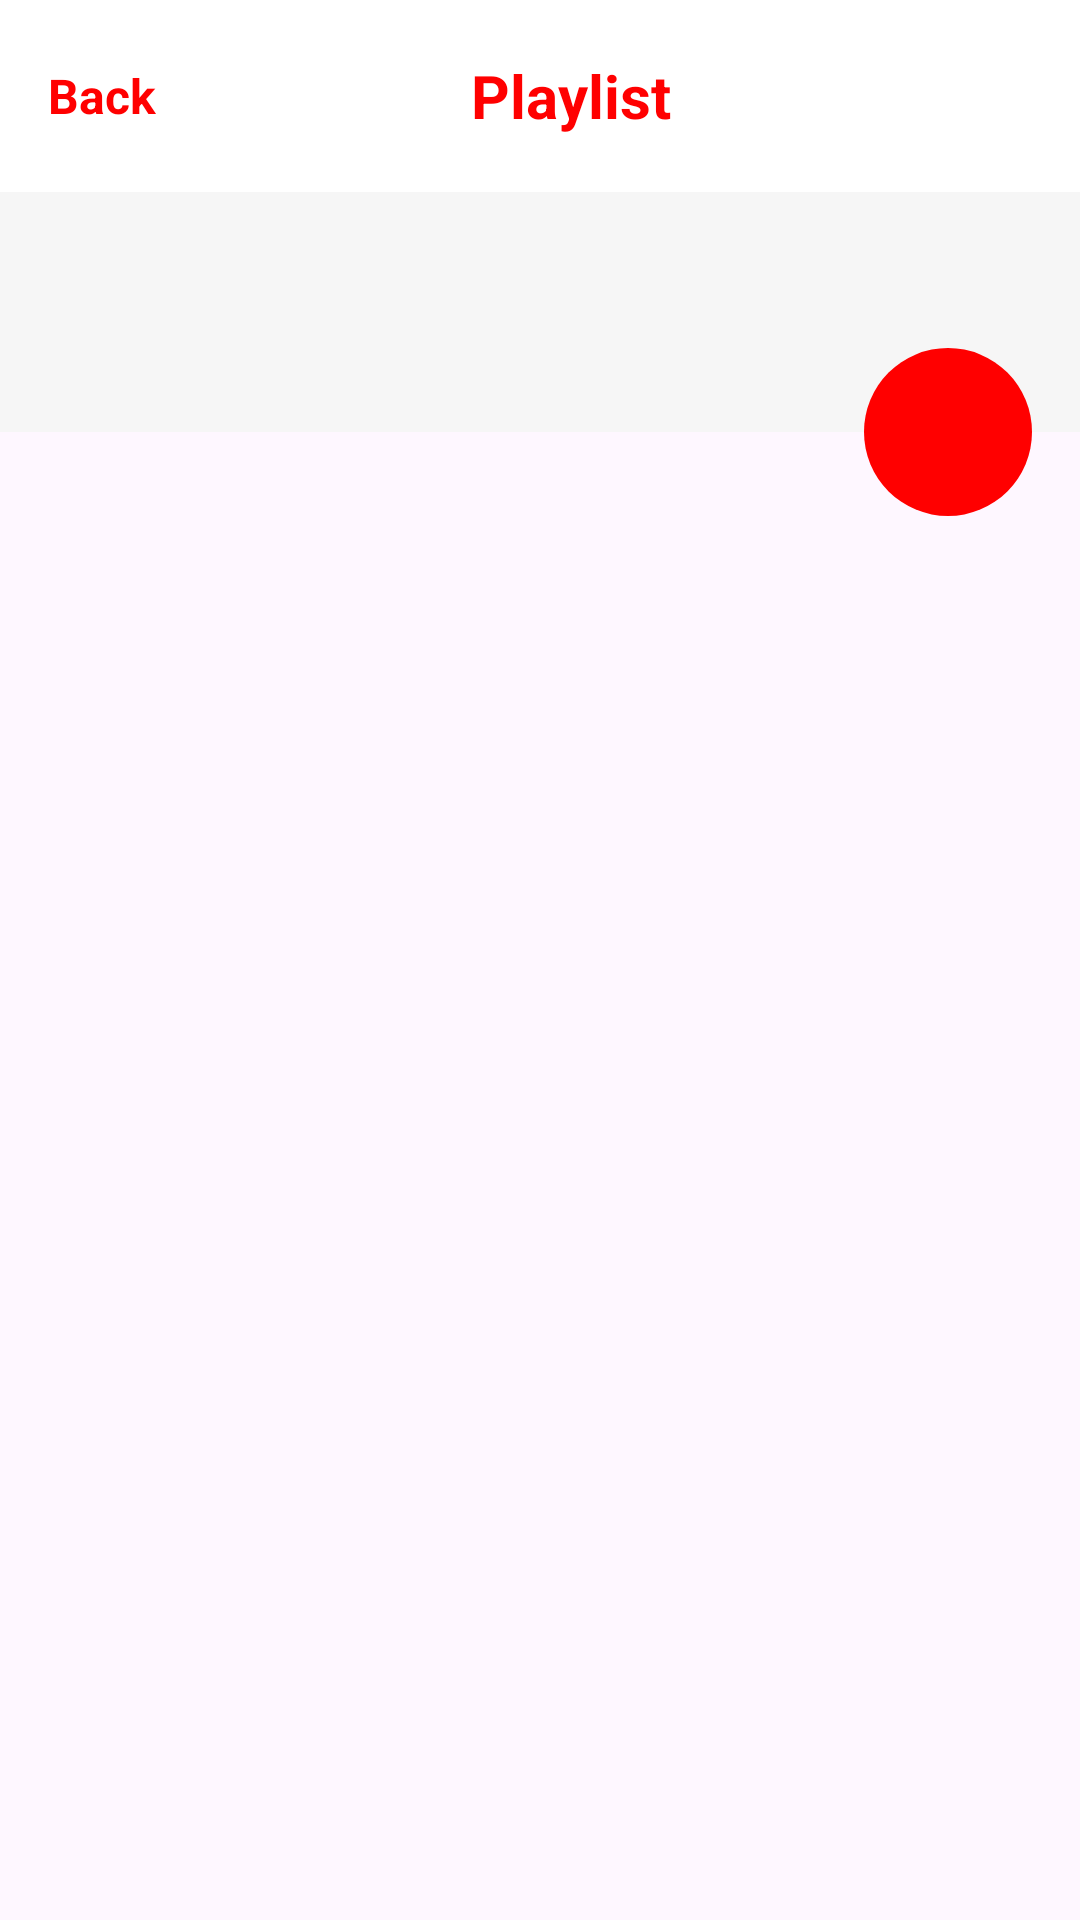

Write the Android layout XML for this screen, with the resource values it uses.
<!-- AndroidManifest.xml: application theme Theme.Month6_hw3 -->
<!-- res/layout/activity_detail.xml -->
<?xml version="1.0" encoding="utf-8"?>
<FrameLayout xmlns:android="http://schemas.android.com/apk/res/android"
    xmlns:app="http://schemas.android.com/apk/res-auto"
    xmlns:tools="http://schemas.android.com/tools"
    android:layout_width="match_parent"
    android:layout_height="match_parent"
    tools:context=".ui.details.DetailActivity">

    <androidx.coordinatorlayout.widget.CoordinatorLayout
        android:id="@+id/main_Container"
        android:layout_width="match_parent"
        android:layout_height="match_parent">

        <com.google.android.material.appbar.AppBarLayout
            android:id="@+id/app_bar"
            android:layout_width="match_parent"
            android:layout_height="wrap_content"
            android:fitsSystemWindows="true">

            <com.google.android.material.appbar.CollapsingToolbarLayout
                android:id="@+id/collapsing_toolbar_layout"
                android:layout_width="match_parent"
                android:layout_height="match_parent"
                android:fitsSystemWindows="true"
                android:minHeight="@dimen/collaps_tb_min_height"
                app:layout_scrollFlags="scroll|exitUntilCollapsed"
                app:toolbarId="@+id/tool_bar">

                <LinearLayout
                    android:id="@+id/ll_main"
                    android:layout_width="match_parent"
                    android:layout_height="wrap_content"
                    android:layout_marginTop="@dimen/ll_back_margin_50"
                    android:background="@color/light_gray"
                    android:fitsSystemWindows="true"
                    android:orientation="vertical"
                    android:paddingHorizontal="@dimen/margin_16"
                    android:paddingVertical="@dimen/margin_16"
                    app:layout_collapseMode="parallax">

                    <TextView
                        android:id="@+id/tv_Title"
                        android:layout_width="wrap_content"
                        android:layout_height="wrap_content"
                        android:textColor="@color/black"
                        android:textSize="@dimen/text_size_24"
                        android:textStyle="bold"
                        tools:text="@string/title" />

                    <TextView
                        android:id="@+id/tv_desc"
                        android:layout_width="wrap_content"
                        android:layout_height="wrap_content"
                        android:layout_marginTop="@dimen/margin_8"
                        android:gravity="center_vertical"
                        android:textColor="@color/black"
                        android:textSize="@dimen/text_size_16"
                        tools:text="@string/desc" />

                </LinearLayout>

                <androidx.appcompat.widget.Toolbar
                    android:id="@+id/tool_bar"
                    android:layout_width="match_parent"
                    android:layout_height="wrap_content"
                    android:background="@color/white"
                    app:layout_collapseMode="pin">

                    <LinearLayout
                        android:id="@+id/ll_Back"
                        android:layout_width="wrap_content"
                        android:layout_height="wrap_content"
                        android:layout_marginStart="@dimen/margin_16"
                        android:layout_marginTop="@dimen/margin_16">

                        <ImageView
                            android:id="@+id/img_Back"
                            android:layout_width="wrap_content"
                            android:layout_height="wrap_content"
                            android:src="@drawable/ic_back" />

                        <TextView
                            android:id="@+id/tv_Back"
                            android:layout_width="wrap_content"
                            android:layout_height="wrap_content"
                            android:text="@string/back"
                            android:textColor="@color/red_play"
                            android:textSize="@dimen/text_size_16"
                            android:textStyle="bold" />
                    </LinearLayout>

                    <TextView
                        android:layout_width="wrap_content"
                        android:layout_height="wrap_content"
                        android:layout_marginStart="@dimen/tv_playlist_margin_105"
                        android:layout_marginTop="@dimen/margin_16"
                        android:text="@string/playlist_with_capital"
                        android:textColor="@color/red_play"
                        android:textSize="@dimen/text_size_20"
                        android:textStyle="bold" />

                </androidx.appcompat.widget.Toolbar>

            </com.google.android.material.appbar.CollapsingToolbarLayout>

            <TextView
                android:id="@+id/tv_number_of_series"
                android:layout_width="wrap_content"
                android:layout_height="wrap_content"
                android:layout_marginHorizontal="@dimen/margin_16"
                android:layout_marginVertical="@dimen/margin_16"
                android:textSize="@dimen/text_size_12"
                app:layout_collapseMode="parallax"
                tools:text="@string/number_of_video_series" />

        </com.google.android.material.appbar.AppBarLayout>

        <com.google.android.material.floatingactionbutton.FloatingActionButton
            android:layout_width="@dimen/fab_size"
            android:layout_height="@dimen/fab_size"
            android:layout_marginEnd="@dimen/margin_16"
            android:backgroundTint="@color/red_play"
            android:contentDescription="@string/play"
            android:src="@drawable/ic_play"
            android:tint="@color/white"
            app:fabCustomSize="@dimen/fab_size"
            app:layout_anchor="@id/ll_main"
            app:layout_anchorGravity="bottom|end"
            app:maxImageSize="@dimen/fab_icon_size" />

        <include
            android:id="@+id/include_recycler_view"
            layout="@layout/detail_content_scrolling" />

        <ProgressBar
            android:id="@+id/progress_bar"
            android:layout_width="wrap_content"
            android:layout_height="wrap_content"
            android:layout_gravity="center"
            android:indeterminateTint="@color/red"
            android:visibility="gone" />

        <FrameLayout
            android:id="@+id/no_connection"
            android:layout_width="match_parent"
            android:layout_height="match_parent"
            android:visibility="gone">

            <include
                android:id="@+id/no_internet_connection_include"
                layout="@layout/no_internet_connection" />
        </FrameLayout>

    </androidx.coordinatorlayout.widget.CoordinatorLayout>

</FrameLayout>
<!-- res/layout/detail_content_scrolling.xml (included above) -->
<?xml version="1.0" encoding="utf-8"?>
<androidx.core.widget.NestedScrollView xmlns:android="http://schemas.android.com/apk/res/android"
    xmlns:app="http://schemas.android.com/apk/res-auto"
    xmlns:tools="http://schemas.android.com/tools"
    android:layout_width="match_parent"
    android:layout_height="wrap_content"
    app:layout_behavior="@string/appbar_scrolling_view_behavior">

    <androidx.recyclerview.widget.RecyclerView
        android:id="@+id/recycler_view"
        android:layout_width="match_parent"
        android:layout_height="wrap_content"
        app:layoutManager="androidx.recyclerview.widget.LinearLayoutManager"
        tools:listitem="@layout/item_detail" />

</androidx.core.widget.NestedScrollView>
<!-- res/layout/no_internet_connection.xml (included above) -->
<?xml version="1.0" encoding="utf-8"?>
<androidx.constraintlayout.widget.ConstraintLayout xmlns:android="http://schemas.android.com/apk/res/android"
    xmlns:app="http://schemas.android.com/apk/res-auto"
    xmlns:tools="http://schemas.android.com/tools"
    android:layout_width="match_parent"
    android:layout_height="match_parent"
    android:background="@color/white">

    <ImageView
        android:id="@+id/iv_no_connection"
        android:layout_width="wrap_content"
        android:layout_height="wrap_content"
        android:src="@drawable/no_connection"
        app:layout_constraintBottom_toBottomOf="parent"
        app:layout_constraintEnd_toEndOf="parent"
        app:layout_constraintStart_toStartOf="parent"
        app:layout_constraintTop_toTopOf="parent"
        tools:ignore="ContentDescription" />

    <TextView
        android:id="@+id/tv_no_connection"
        android:layout_width="wrap_content"
        android:layout_height="wrap_content"
        android:layout_marginTop="@dimen/margin_24"
        android:text="@string/no_internet_connection"
        android:textColor="@color/black"
        android:textSize="@dimen/text_size_16"
        android:textStyle="bold"
        app:layout_constraintEnd_toEndOf="parent"
        app:layout_constraintStart_toStartOf="parent"
        app:layout_constraintTop_toBottomOf="@id/iv_no_connection" />

    <com.google.android.material.button.MaterialButton
        android:id="@+id/btn_try_again"
        android:layout_width="@dimen/try_again_btn_width"
        android:layout_height="@dimen/try_again_btn_height"
        android:layout_marginBottom="@dimen/try_again_btn_bottom"
        android:backgroundTint="@color/red"
        android:text="@string/try_again"
        app:layout_constraintBottom_toBottomOf="parent"
        app:layout_constraintEnd_toEndOf="parent"
        app:layout_constraintStart_toStartOf="parent" />


</androidx.constraintlayout.widget.ConstraintLayout>
<!-- res/layout/item_detail.xml (included above) -->
<?xml version="1.0" encoding="utf-8"?>
<RelativeLayout xmlns:android="http://schemas.android.com/apk/res/android"
    xmlns:app="http://schemas.android.com/apk/res-auto"
    xmlns:tools="http://schemas.android.com/tools"
    android:layout_width="match_parent"
    android:layout_height="wrap_content"
    android:paddingVertical="@dimen/margin_8"
    android:paddingStart="@dimen/margin_16"
    tools:ignore="RtlSymmetry">

    <androidx.cardview.widget.CardView
        android:id="@+id/cv_image"
        android:layout_width="@dimen/detail_image_width"
        android:layout_height="@dimen/detail_image_height"
        app:cardCornerRadius="@dimen/margin_8">

        <ImageView
            android:id="@+id/iv_detail"
            android:layout_width="match_parent"
            android:layout_height="match_parent"
            android:layout_alignParentStart="true"
            android:layout_alignParentTop="true"
            android:layout_alignParentEnd="true"
            android:scaleType="centerCrop"
            tools:src="@drawable/ic_launcher_background" />

    </androidx.cardview.widget.CardView>

    <TextView
        android:id="@+id/tv_Title"
        android:layout_width="wrap_content"
        android:layout_height="wrap_content"
        android:layout_marginHorizontal="@dimen/margin_8"
        android:layout_marginVertical="@dimen/margin_8"
        android:layout_toEndOf="@+id/cv_image"
        android:textAllCaps="true"
        android:textColor="@color/black"
        android:textSize="@dimen/text_size_16"
        android:textStyle="bold"
        tools:text="@string/title" />

    <TextView
        android:id="@+id/tv_duration"
        android:layout_width="wrap_content"
        android:layout_height="wrap_content"
        android:layout_below="@+id/tv_Title"
        android:layout_marginHorizontal="@dimen/margin_8"
        android:layout_toEndOf="@+id/cv_image"
        android:textSize="@dimen/text_size_12"
        tools:text="@string/example_duration" />

</RelativeLayout>
<!-- resources referenced by this layout -->
<resources>
  <color name="black">#FF000000</color>
  <color name="light_gray">#F6F6F6</color>
  <color name="red">#F44336</color>
  <color name="red_play">#FF0000</color>
  <color name="white">#FFFFFFFF</color>
  <dimen name="collaps_tb_min_height">60dp</dimen>
  <dimen name="detail_image_height">80dp</dimen>
  <dimen name="detail_image_width">120dp</dimen>
  <dimen name="fab_icon_size">32dp</dimen>
  <dimen name="fab_size">56dp</dimen>
  <dimen name="ll_back_margin_50">50dp</dimen>
  <dimen name="margin_16">16dp</dimen>
  <dimen name="margin_24">24dp</dimen>
  <dimen name="margin_8">8dp</dimen>
  <dimen name="text_size_12">12sp</dimen>
  <dimen name="text_size_16">16sp</dimen>
  <dimen name="text_size_20">20sp</dimen>
  <dimen name="text_size_24">24sp</dimen>
  <dimen name="try_again_btn_bottom">32dp</dimen>
  <dimen name="try_again_btn_height">40dp</dimen>
  <dimen name="try_again_btn_width">328dp</dimen>
  <dimen name="tv_playlist_margin_105">105dp</dimen>
  <string name="back">Back</string>
  <string name="desc">Description</string>
  <string name="example_duration">04:14</string>
  <string name="no_internet_connection">No Internet Connection</string>
  <string name="number_of_video_series">number of video series</string>
  <string name="play">play</string>
  <string name="playlist_with_capital">Playlist</string>
  <string name="title">Title</string>
  <string name="try_again">Try again</string>
  <style name="Theme.Month6_hw3" parent="Base.Theme.Month6_hw3" />
  <style name="Base.Theme.Month6_hw3" parent="Theme.Material3.DayNight.NoActionBar">
          
          
          <item name="floatingActionButtonStyle">@style/FabShapeStyle</item>
          
      </style>
  <style name="FabShapeStyle" parent="ShapeAppearance.MaterialComponents.SmallComponent">
          <item name="cornerSize">50%</item>
          <item name="cornerFamily">rounded</item>
          <item name="android:gravity">center</item>
      </style>
</resources>
